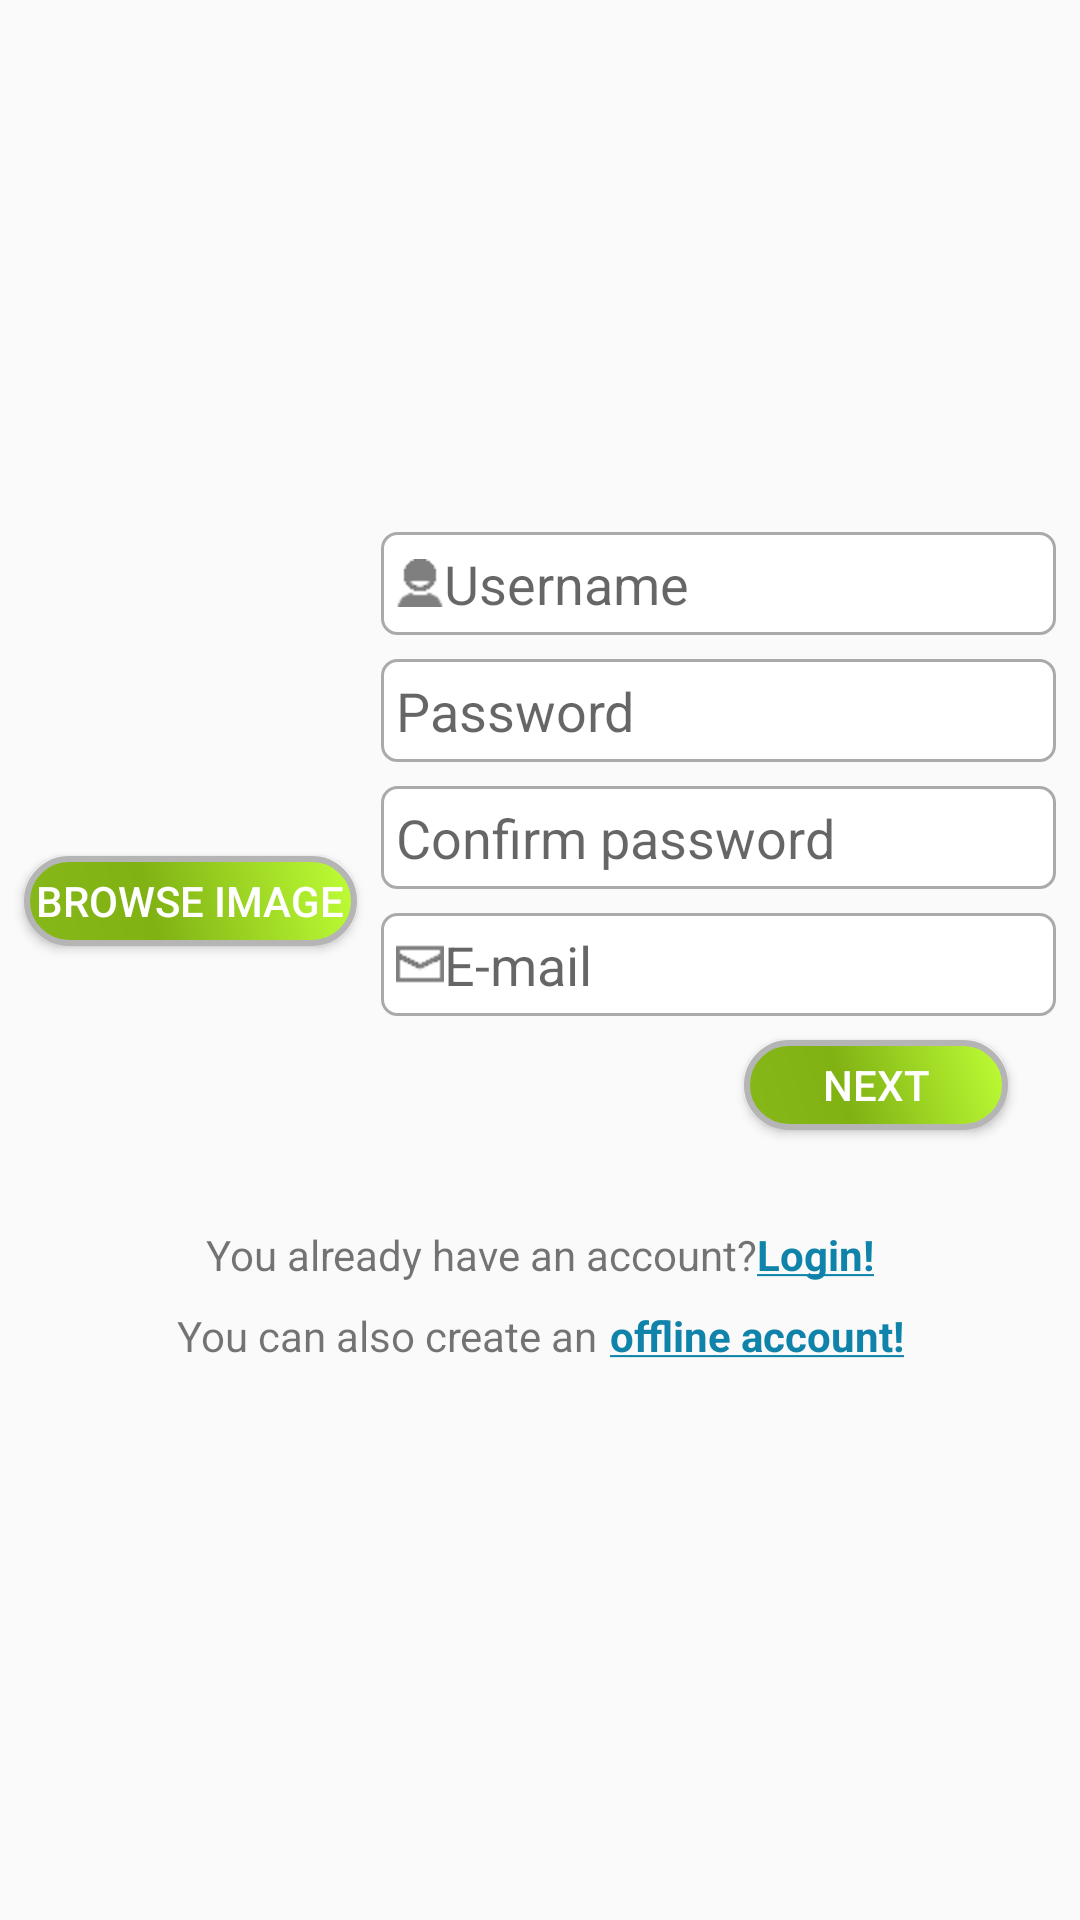

This screen was rendered from an Android layout file. Write that file and the resources it references.
<!-- AndroidManifest.xml: application theme Theme.Design.Light.NoActionBar -->
<!-- res/layout/sign_up_fragment1.xml -->
<?xml version="1.0" encoding="utf-8"?>
<android.support.constraint.ConstraintLayout xmlns:android="http://schemas.android.com/apk/res/android"
    xmlns:app="http://schemas.android.com/apk/res-auto"
    xmlns:tools="http://schemas.android.com/tools"
    android:orientation="vertical"
    android:layout_width="match_parent"
    android:layout_height="match_parent"
    tools:layout_editor_absoluteY="25dp"
    tools:layout_editor_absoluteX="0dp">

    <ImageView
        android:id="@+id/signUpFr1_ivUser"
        android:layout_width="100dp"
        android:layout_height="100dp"
        android:src="@mipmap/avatar"
        app:layout_constraintTop_toTopOf="@+id/signUpFr1_etUsername"
        android:layout_marginRight="8dp"
        app:layout_constraintRight_toRightOf="@+id/signUpFr1_btnBrowse"
        android:layout_marginLeft="8dp"
        app:layout_constraintLeft_toLeftOf="@+id/signUpFr1_btnBrowse"
        />

    <Button
        android:id="@+id/signUpFr1_btnBrowse"
        android:layout_width="wrap_content"
        android:layout_height="30dp"
        android:layout_marginLeft="8dp"
        android:layout_marginStart="8dp"
        android:layout_marginTop="8dp"
        android:background="@drawable/button_shape"
        android:padding="4dp"
        android:text="@string/btnChooseImgText"
        android:textColor="@color/colorWhite"
        app:layout_constraintLeft_toLeftOf="parent"
        app:layout_constraintTop_toBottomOf="@+id/signUpFr1_ivUser" />

    <TextView
        android:id="@+id/signUpFr1_tvCreate"
        android:layout_width="wrap_content"
        android:layout_height="wrap_content"
        android:text="@string/tvCreate"
        app:layout_constraintHorizontal_chainStyle="packed"
        app:layout_constraintBottom_toTopOf="@+id/signUpFr1_ivStep3"
        app:layout_constraintLeft_toLeftOf="parent"
        app:layout_constraintRight_toLeftOf="@+id/signUpFr1_tvOfflineAccount"
        app:layout_constraintTop_toBottomOf="@+id/signUpFr1_tvHaveAccount" />

    <TextView
        android:id="@+id/signUpFr1_tvOfflineAccount"
        android:layout_width="wrap_content"
        android:layout_height="wrap_content"
        android:text="@string/tvOfflineAccount"
        android:textColor="@color/colorLighterBlue"
        app:layout_constraintRight_toRightOf="parent"
        app:layout_constraintLeft_toRightOf="@+id/signUpFr1_tvCreate"
        android:layout_marginLeft="4dp"
        app:layout_constraintTop_toTopOf="@+id/signUpFr1_tvCreate"
        android:layout_marginTop="0dp" />

    <ImageView
        android:id="@+id/signUpFr1_ivStep3"
        android:layout_width="wrap_content"
        android:layout_height="wrap_content"
        app:srcCompat="@android:drawable/presence_invisible"
        app:layout_constraintRight_toLeftOf="@+id/signUpFr1_ivStep2"
        app:layout_constraintLeft_toRightOf="@+id/signUpFr1_ivStep1"
        app:layout_constraintBottom_toBottomOf="parent"
        android:layout_marginBottom="8dp" />

    <EditText
        android:id="@+id/signUpFr1_etUsername"
        android:layout_width="0dp"
        android:layout_height="wrap_content"
        android:ems="10"
        android:hint="@string/etUsernameHint"
        android:inputType="textPersonName"
        app:layout_constraintVertical_chainStyle="packed"
        android:background="@drawable/edit_text"
        android:padding="5dp"
        android:drawableLeft="@mipmap/user"
        app:layout_constraintTop_toTopOf="parent"
        app:layout_constraintBottom_toTopOf="@+id/signUpFr1_etPassword"
        android:layout_marginRight="8dp"
        app:layout_constraintRight_toRightOf="parent"
        android:layout_marginBottom="8dp"
        app:layout_constraintLeft_toRightOf="@+id/signUpFr1_btnBrowse"
        android:layout_marginLeft="8dp"
        app:layout_constraintHorizontal_bias="0.0"
        android:textColor="@color/colorLighterBlue"/>

    <EditText
        android:id="@+id/signUpFr1_etPassword"
        android:layout_width="0dp"
        android:layout_height="wrap_content"
        android:ems="10"
        android:fontFamily="sans-serif"
        android:hint="@string/etPasswordHint"
        android:inputType="textPassword"
        android:background="@drawable/edit_text"
        android:padding="5dp"
        android:drawableLeft="@mipmap/password"
        android:layout_marginRight="8dp"
        app:layout_constraintRight_toRightOf="parent"
        app:layout_constraintBottom_toTopOf="@+id/signUpFr1_etConfirmPassword"
        app:layout_constraintTop_toBottomOf="@+id/signUpFr1_etUsername"
        android:layout_marginBottom="8dp"
        app:layout_constraintLeft_toLeftOf="@+id/signUpFr1_etUsername"
        app:layout_constraintHorizontal_bias="0.0"
        android:textColor="@color/colorLighterBlue"
        />

    <EditText
        android:id="@+id/signUpFr1_etEmail"
        android:layout_width="0dp"
        android:layout_height="wrap_content"
        android:ems="10"
        android:hint="@string/etEmailHint"
        android:inputType="textEmailAddress"
        android:background="@drawable/edit_text"
        android:padding="5dp"
        android:drawableLeft="@mipmap/email"
        app:layout_constraintVertical_chainStyle="spread_inside"
        app:layout_constraintBottom_toTopOf="@+id/signUpFr1_btnNext"
        android:layout_marginRight="8dp"
        app:layout_constraintRight_toRightOf="parent"
        app:layout_constraintTop_toBottomOf="@+id/signUpFr1_etConfirmPassword"
        android:layout_marginBottom="8dp"
        app:layout_constraintLeft_toLeftOf="@+id/signUpFr1_etConfirmPassword"
        app:layout_constraintHorizontal_bias="0.0"
        android:textColor="@color/colorLighterBlue"
        />

    <ImageView
        android:id="@+id/signUpFr1_ivStep1"
        android:layout_width="wrap_content"
        android:layout_height="wrap_content"
        app:srcCompat="@android:drawable/presence_online"
        app:layout_constraintLeft_toLeftOf="parent"
        app:layout_constraintRight_toLeftOf="@+id/signUpFr1_ivStep3"
        app:layout_constraintBottom_toBottomOf="parent"
        android:layout_marginBottom="8dp" />

    <Button
        android:id="@+id/signUpFr1_btnNext"
        android:layout_width="wrap_content"
        android:layout_height="30dp"
        android:layout_marginBottom="32dp"
        android:layout_marginLeft="0dp"
        android:layout_marginRight="24dp"
        android:background="@drawable/button_shape"
        android:text="@string/btnNextText"
        android:textColor="@color/colorWhite"
        app:layout_constraintBottom_toTopOf="@+id/signUpFr1_tvHaveAccount"
        app:layout_constraintHorizontal_bias="1.0"
        app:layout_constraintLeft_toLeftOf="parent"
        app:layout_constraintRight_toRightOf="parent"
        app:layout_constraintTop_toBottomOf="@+id/signUpFr1_etEmail"
        />

    <EditText
        android:id="@+id/signUpFr1_etConfirmPassword"
        android:layout_width="0dp"
        android:layout_height="wrap_content"
        android:ems="10"
        android:fontFamily="sans-serif"
        android:hint="@string/etConfirmPasswordHint"
        android:inputType="textPassword"
        android:background="@drawable/edit_text"
        android:padding="5dp"
        android:drawableLeft="@mipmap/password"
        app:layout_constraintBottom_toTopOf="@+id/signUpFr1_etEmail"
        android:layout_marginRight="8dp"
        app:layout_constraintRight_toRightOf="parent"
        app:layout_constraintTop_toBottomOf="@+id/signUpFr1_etPassword"
        android:layout_marginBottom="8dp"
        app:layout_constraintLeft_toLeftOf="@+id/signUpFr1_etPassword"
        app:layout_constraintHorizontal_bias="0.0"
        android:textColor="@color/colorLighterBlue"
        />

    <ImageView
        android:id="@+id/signUpFr1_ivStep2"
        android:layout_width="wrap_content"
        android:layout_height="wrap_content"
        app:srcCompat="@android:drawable/presence_invisible"
        app:layout_constraintRight_toRightOf="parent"
        app:layout_constraintLeft_toRightOf="@+id/signUpFr1_ivStep3"
        app:layout_constraintBottom_toBottomOf="parent"
        android:layout_marginBottom="8dp" />

    <TextView
        android:id="@+id/signUpFr1_tvHaveAccount"
        android:layout_width="wrap_content"
        android:layout_height="wrap_content"
        android:text="@string/tvHaveAccount"
        app:layout_constraintHorizontal_chainStyle="packed"
        app:layout_constraintBottom_toTopOf="@+id/signUpFr1_tvCreate"
        app:layout_constraintLeft_toLeftOf="parent"
        app:layout_constraintRight_toLeftOf="@+id/signUpFr1_tvLogin"
        app:layout_constraintTop_toBottomOf="@+id/signUpFr1_btnNext"
        android:layout_marginBottom="8dp" />
    <TextView
        android:id="@+id/signUpFr1_tvLogin"
        android:layout_width="wrap_content"
        android:layout_height="wrap_content"
        android:text="@string/tvLogin"
        android:textColor="@color/colorLighterBlue"
        app:layout_constraintRight_toRightOf="parent"
        app:layout_constraintLeft_toRightOf="@+id/signUpFr1_tvHaveAccount"
        app:layout_constraintTop_toTopOf="@+id/signUpFr1_tvHaveAccount" />

</android.support.constraint.ConstraintLayout>
<!-- resources referenced by this layout -->
<resources>
  <color name="colorLighterBlue">#0F83AA</color>
  <color name="colorWhite">#FFFFFF</color>
  <!-- drawable button_shape (drawable) -->
  <?xml version="1.0" encoding="utf-8"?>
  <shape xmlns:android="http://schemas.android.com/apk/res/android" android:shape="rectangle" >
      <corners
          android:radius="14dp"
          />
      <gradient
          android:angle="45"
          android:centerX="38%"
          android:centerColor="@color/btnCenterColor"
          android:startColor="@color/btnStartColor"
          android:endColor="@color/btnEndColor"
          android:type="linear"
          />
      <padding
          android:left="0dp"
          android:top="0dp"
          android:right="0dp"
          android:bottom="0dp"
          />
  
      <stroke
          android:width="2dp"
          android:color="#B5B5B5"
          />
  </shape>
  <!-- drawable edit_text (drawable) -->
  <?xml version="1.0" encoding="utf-8"?>
  <selector xmlns:android="http://schemas.android.com/apk/res/android">
  
      <item android:state_enabled="true"
          android:state_focused="true">
          <shape android:padding="200dp" android:shape="rectangle">
              <solid android:color="@color/colorWhite" />
              <stroke android:width="2dp" android:color="@color/colorLightGreen" />
              <corners android:bottomLeftRadius="5dp" android:bottomRightRadius="5dp" android:topLeftRadius="5dp" android:topRightRadius="5dp" />
          </shape>
      </item>
      <item android:state_enabled="true">
          <shape android:padding="20dp"
              android:shape="rectangle">
              <solid android:color="#FFFFFF" />
              <stroke android:width="1dp" android:color="@android:color/darker_gray"/>
              <corners android:bottomLeftRadius="5dp" android:bottomRightRadius="5dp" android:topLeftRadius="5dp" android:topRightRadius="5dp" />
          </shape>
      </item>
  </selector>
  <!-- mipmap email: png bitmap (mipmap-hdpi, 325 bytes) -->
  <!-- mipmap user: png bitmap (mipmap-hdpi, 420 bytes) -->
  <string name="btnChooseImgText">Browse image</string>
  <string name="btnNextText">Next</string>
  <string name="etConfirmPasswordHint">Confirm password</string>
  <string name="etEmailHint">E-mail</string>
  <string name="etPasswordHint">Password</string>
  <string name="etUsernameHint">Username</string>
  <string name="tvCreate">You can also create an </string>
  <string name="tvHaveAccount">You already have an account?</string>
  <string name="tvLogin"><b><u>Login!</u></b></string>
  <string name="tvOfflineAccount"><b><u>offline account!</u></b></string>
  <color name="btnCenterColor">#80B214</color>
  <color name="btnStartColor">#86B81A</color>
  <color name="btnEndColor">#BFFF36</color>
  <color name="colorLightGreen">#86B81A</color>
</resources>
